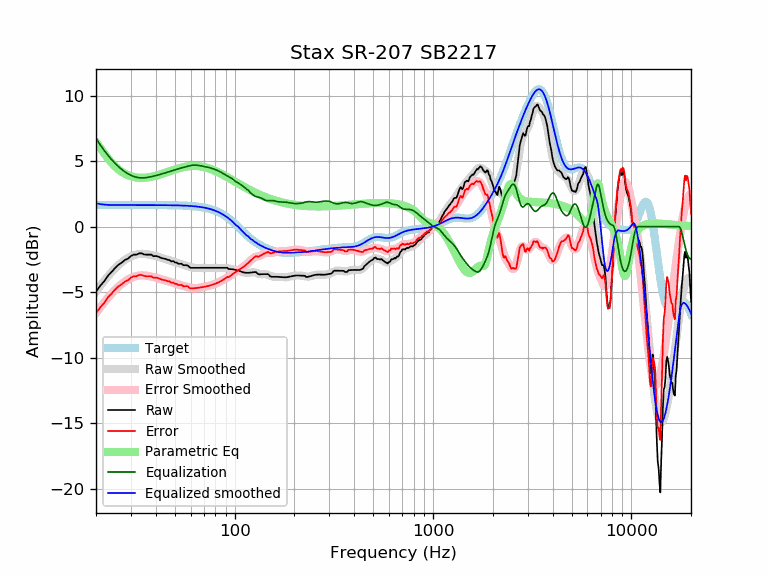

The data file committed next to this chart (first rows):
frequency, raw, error, smoothed, error_smoothed, equalization, parametric_eq, equalized_raw, equalized_smoothed, target
20, -4.95, -6.60, -4.95, -6.60, 6.73, 6.44, 1.78, 1.78, 1.65
21, -4.51, -6.16, -4.52, -6.17, 6.24, 6.01, 1.73, 1.72, 1.65
22, -4.17, -5.81, -4.13, -5.78, 5.81, 5.59, 1.64, 1.68, 1.65
23, -3.74, -5.38, -3.77, -5.42, 5.43, 5.20, 1.70, 1.66, 1.65
24, -3.45, -5.09, -3.45, -5.10, 5.10, 4.87, 1.66, 1.65, 1.65
25, -3.14, -4.79, -3.17, -4.82, 4.82, 4.59, 1.68, 1.65, 1.65
26, -2.90, -4.55, -2.92, -4.57, 4.57, 4.36, 1.67, 1.65, 1.65
27, -2.74, -4.38, -2.71, -4.36, 4.36, 4.17, 1.62, 1.65, 1.65
28, -2.54, -4.19, -2.53, -4.18, 4.18, 4.03, 1.64, 1.65, 1.65
29, -2.44, -4.08, -2.38, -4.03, 4.03, 3.92, 1.59, 1.65, 1.65
30, -2.24, -3.88, -2.27, -3.91, 3.91, 3.84, 1.68, 1.65, 1.65
31, -2.14, -3.78, -2.18, -3.83, 3.83, 3.78, 1.69, 1.65, 1.65
32, -2.14, -3.78, -2.12, -3.77, 3.77, 3.74, 1.63, 1.65, 1.65
33, -2.03, -3.68, -2.08, -3.73, 3.73, 3.73, 1.70, 1.65, 1.65
34, -2.03, -3.68, -2.07, -3.72, 3.72, 3.72, 1.68, 1.65, 1.65
35, -2.12, -3.77, -2.08, -3.72, 3.72, 3.73, 1.60, 1.65, 1.65
36, -2.14, -3.78, -2.10, -3.74, 3.74, 3.74, 1.61, 1.65, 1.65
37, -2.14, -3.78, -2.13, -3.77, 3.77, 3.77, 1.64, 1.64, 1.64
38, -2.14, -3.78, -2.16, -3.81, 3.81, 3.80, 1.67, 1.64, 1.64
39, -2.26, -3.90, -2.20, -3.85, 3.85, 3.84, 1.59, 1.64, 1.64
40, -2.24, -3.88, -2.25, -3.89, 3.89, 3.88, 1.65, 1.64, 1.64
41, -2.27, -3.92, -2.29, -3.93, 3.93, 3.93, 1.66, 1.64, 1.64
42, -2.34, -3.98, -2.34, -3.98, 3.98, 3.97, 1.64, 1.64, 1.64
43, -2.40, -4.04, -2.38, -4.02, 4.02, 4.02, 1.62, 1.64, 1.64
44, -2.44, -4.08, -2.43, -4.07, 4.07, 4.07, 1.63, 1.64, 1.64
45, -2.46, -4.10, -2.48, -4.11, 4.11, 4.12, 1.65, 1.64, 1.64
46, -2.54, -4.17, -2.52, -4.16, 4.16, 4.17, 1.62, 1.64, 1.64
47, -2.55, -4.18, -2.57, -4.21, 4.21, 4.22, 1.66, 1.63, 1.63
48, -2.65, -4.28, -2.62, -4.25, 4.25, 4.27, 1.60, 1.63, 1.63
49, -2.62, -4.25, -2.66, -4.29, 4.29, 4.31, 1.67, 1.63, 1.63
50, -2.73, -4.36, -2.71, -4.33, 4.33, 4.36, 1.60, 1.63, 1.63
51, -2.74, -4.36, -2.75, -4.37, 4.37, 4.40, 1.63, 1.62, 1.62
52, -2.83, -4.45, -2.79, -4.41, 4.41, 4.43, 1.58, 1.62, 1.62
53, -2.84, -4.46, -2.83, -4.44, 4.44, 4.47, 1.60, 1.62, 1.62
54, -2.82, -4.43, -2.87, -4.48, 4.48, 4.50, 1.66, 1.61, 1.61
55, -2.94, -4.55, -2.90, -4.51, 4.51, 4.53, 1.57, 1.61, 1.61
56, -2.94, -4.54, -2.94, -4.54, 4.54, 4.55, 1.60, 1.60, 1.60
57, -2.94, -4.54, -2.98, -4.58, 4.58, 4.58, 1.64, 1.60, 1.60
58, -2.96, -4.55, -3.02, -4.61, 4.61, 4.59, 1.65, 1.59, 1.59
59, -3.07, -4.66, -3.05, -4.64, 4.64, 4.61, 1.57, 1.58, 1.58
60, -3.14, -4.72, -3.09, -4.66, 4.66, 4.62, 1.52, 1.58, 1.58
61, -3.14, -4.71, -3.11, -4.68, 4.68, 4.63, 1.54, 1.57, 1.57
62, -3.14, -4.70, -3.13, -4.69, 4.69, 4.63, 1.55, 1.56, 1.56
63, -3.14, -4.69, -3.14, -4.69, 4.69, 4.63, 1.55, 1.55, 1.55
64, -3.14, -4.68, -3.15, -4.69, 4.69, 4.63, 1.55, 1.54, 1.54
65, -3.14, -4.67, -3.15, -4.68, 4.68, 4.62, 1.54, 1.53, 1.53
66, -3.14, -4.66, -3.15, -4.66, 4.66, 4.61, 1.52, 1.51, 1.51
67, -3.14, -4.64, -3.15, -4.65, 4.65, 4.60, 1.51, 1.50, 1.50
68, -3.14, -4.63, -3.14, -4.63, 4.63, 4.58, 1.49, 1.49, 1.49
69, -3.14, -4.61, -3.14, -4.61, 4.61, 4.57, 1.47, 1.47, 1.47
70, -3.14, -4.60, -3.14, -4.59, 4.59, 4.54, 1.45, 1.45, 1.45
71, -3.14, -4.58, -3.14, -4.58, 4.58, 4.52, 1.43, 1.44, 1.44
72, -3.14, -4.56, -3.14, -4.56, 4.56, 4.50, 1.42, 1.42, 1.42
73, -3.14, -4.54, -3.14, -4.54, 4.54, 4.47, 1.39, 1.40, 1.40
74, -3.14, -4.51, -3.14, -4.51, 4.51, 4.44, 1.37, 1.37, 1.37
75, -3.14, -4.49, -3.14, -4.49, 4.49, 4.41, 1.35, 1.35, 1.35
76, -3.14, -4.47, -3.14, -4.47, 4.47, 4.38, 1.32, 1.32, 1.32
77, -3.14, -4.44, -3.14, -4.44, 4.44, 4.35, 1.30, 1.30, 1.30
78, -3.14, -4.41, -3.14, -4.41, 4.41, 4.31, 1.27, 1.27, 1.27
79, -3.14, -4.38, -3.14, -4.38, 4.38, 4.28, 1.24, 1.24, 1.24
... 553 more rows
